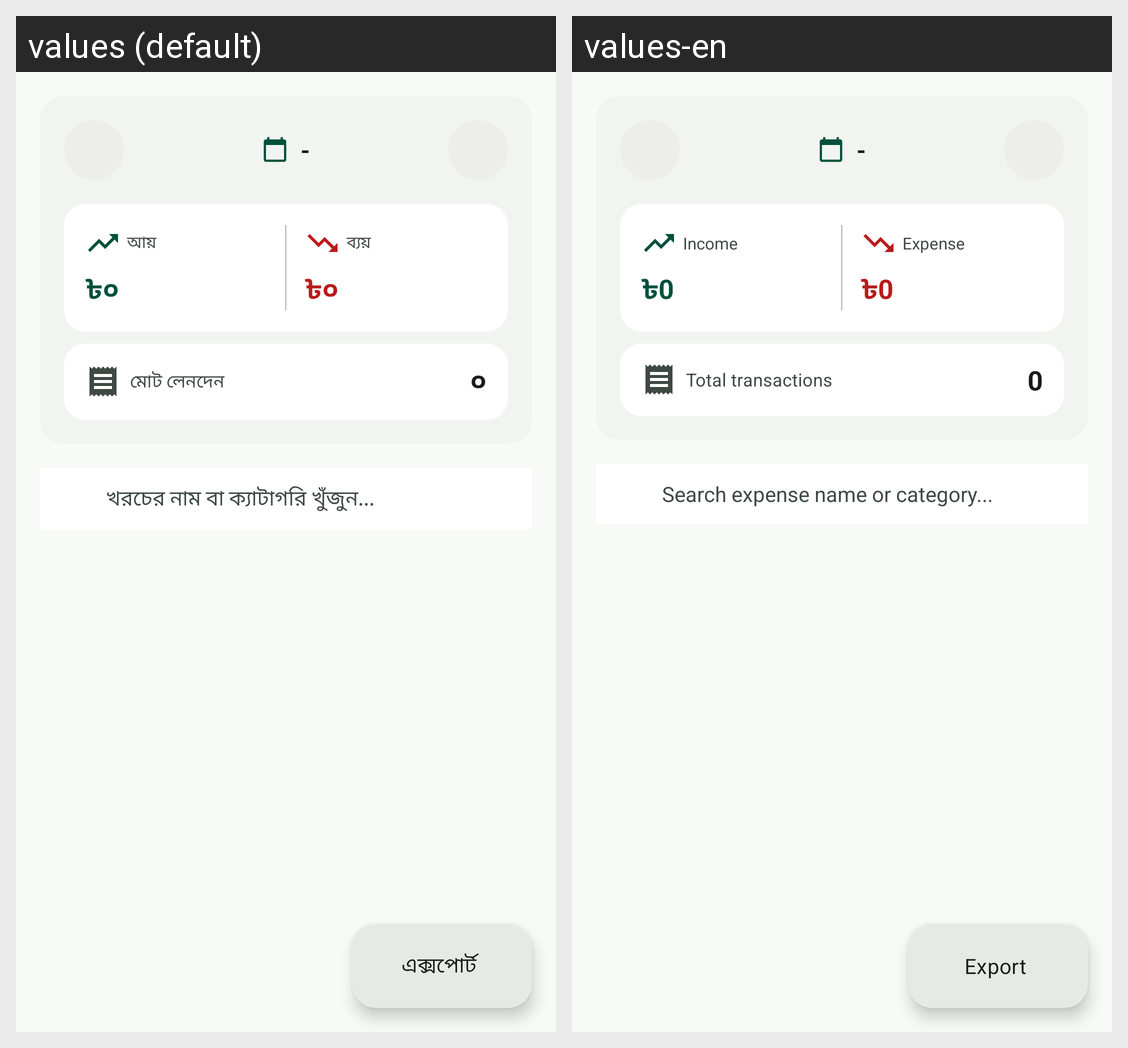

Here is an Android app screen in its default locale and in the app's own translations. Write out the translated-string differences for the strings that appear on this screen.
Android screen res/layout/fragment_history.xml rendered under 2 locales, left to right: values (default), values-en. Device: Nexus 5 (rendered at 1080×1920; each locale shown at half size, 540×960, under a caption strip naming it); theme Theme.SpendTrack.
Strings drawn on this screen, with the default value and each locale's value (text and hints the layout hard-codes, and strings that could not be matched under every locale, appear in the picture but are not listed):

ui_017
  values: আয়
  values-en: Income

ui_037
  values: ৳০
  values-en: ৳0

ui_038
  values: ব্যয়
  values-en: Expense

total_transactions
  values: মোট লেনদেন
  values-en: Total transactions

ui_024
  values: ০
  values-en: 0

search_hint
  values: খরচের নাম বা ক্যাটাগরি খুঁজুন...
  values-en: Search expense name or category...

export
  values: এক্সপোর্ট
  values-en: Export
